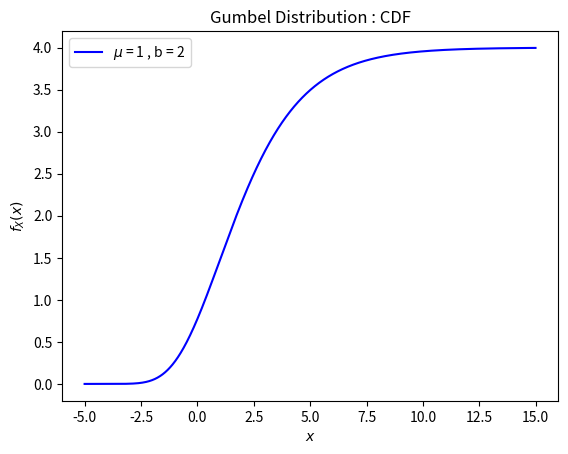

Here is the Python script that generated this plot:
# Gumbel Distribution -> part(ii) -> CDF

import numpy as np
from matplotlib import pyplot as plt

mu = 1
beta = 2
dx = 0.01

def gumbel_pdf(x):
    z = (x-mu)/beta;
    return (np.exp(-(z+np.exp(-z))))*beta

CDF = list()

def RSum_pdf(x):
    sum = 0
    for i in x:
        sum = sum + gumbel_pdf(i)*dx
        CDF.append(sum)

x = np.arange(-5, 15, dx)
RSum_pdf(x)

plt.plot(x, CDF, color="blue", label="$\mu$ = 1 , b = 2")
plt.xlabel("$x$")
plt.ylabel("$f_X(x)$")
plt.legend()
plt.title("Gumbel Distribution : CDF")

plt.show()
